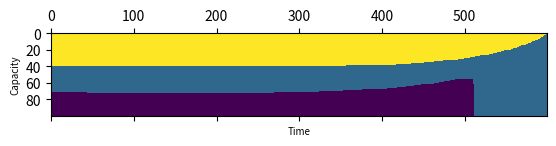

Recreate this plot in Python.
import numpy as np
from matplotlib import pyplot as plt
import pandas as pd
# mu = 0.001, 0.015, 0.05
# v = 0.01, 0.005, 0.0025
# f = 500, 300, 200
c = 100
T = 600
value = []
optimal = []

def lamda_t(t, mu, v):
    p = mu*(np.exp(v*t))
    return p

def calculate_v():
    # value = [[0]*601]*101 
    value = [[0 for i in range(601)]for j in range(101)]
    policy = [[0 for i in range(600)]for j in range(100)]
    list_value = [[500, 300, 200],
                  [0.001, 0.015, 0.05],
                  [0.01, 0.005, 0.0025]]
    for x in range(1, c+1):
        for t in reversed(range(T)):
            vtx = []
            for l in range(len(list_value[0])):
                lamda = 0
                for i in range(l+1):
                    lamda += lamda_t(t+1, list_value[1][i], list_value[2][i])
                f = list_value[0][l]
                vx = lamda*(f+value[x-1][t+1])+(1-lamda)*value[x][t+1]
                vtx.append(vx)
            value[x][t] = max(vtx)
            index = vtx.index(max(vtx))
            policy[x-1][t] = list_value[0][index]
    return value, policy

value, policy = calculate_v()
print(value)
print(policy)
npvalue = np.array(value)
print(npvalue.shape)
nppolicy = np.array(policy)
print(nppolicy.shape)
fig = plt.figure()
ax = fig.add_subplot(111)
ax.matshow(nppolicy)
ax.set_xlabel('Time', fontsize=7)
ax.set_ylabel('Capacity', fontsize=7)
plt.rc('xtick', labelsize=5) 
plt.rc('ytick', labelsize=5)
# plt.savefig('policy.png', bbox_inches='tight')
plt.show()